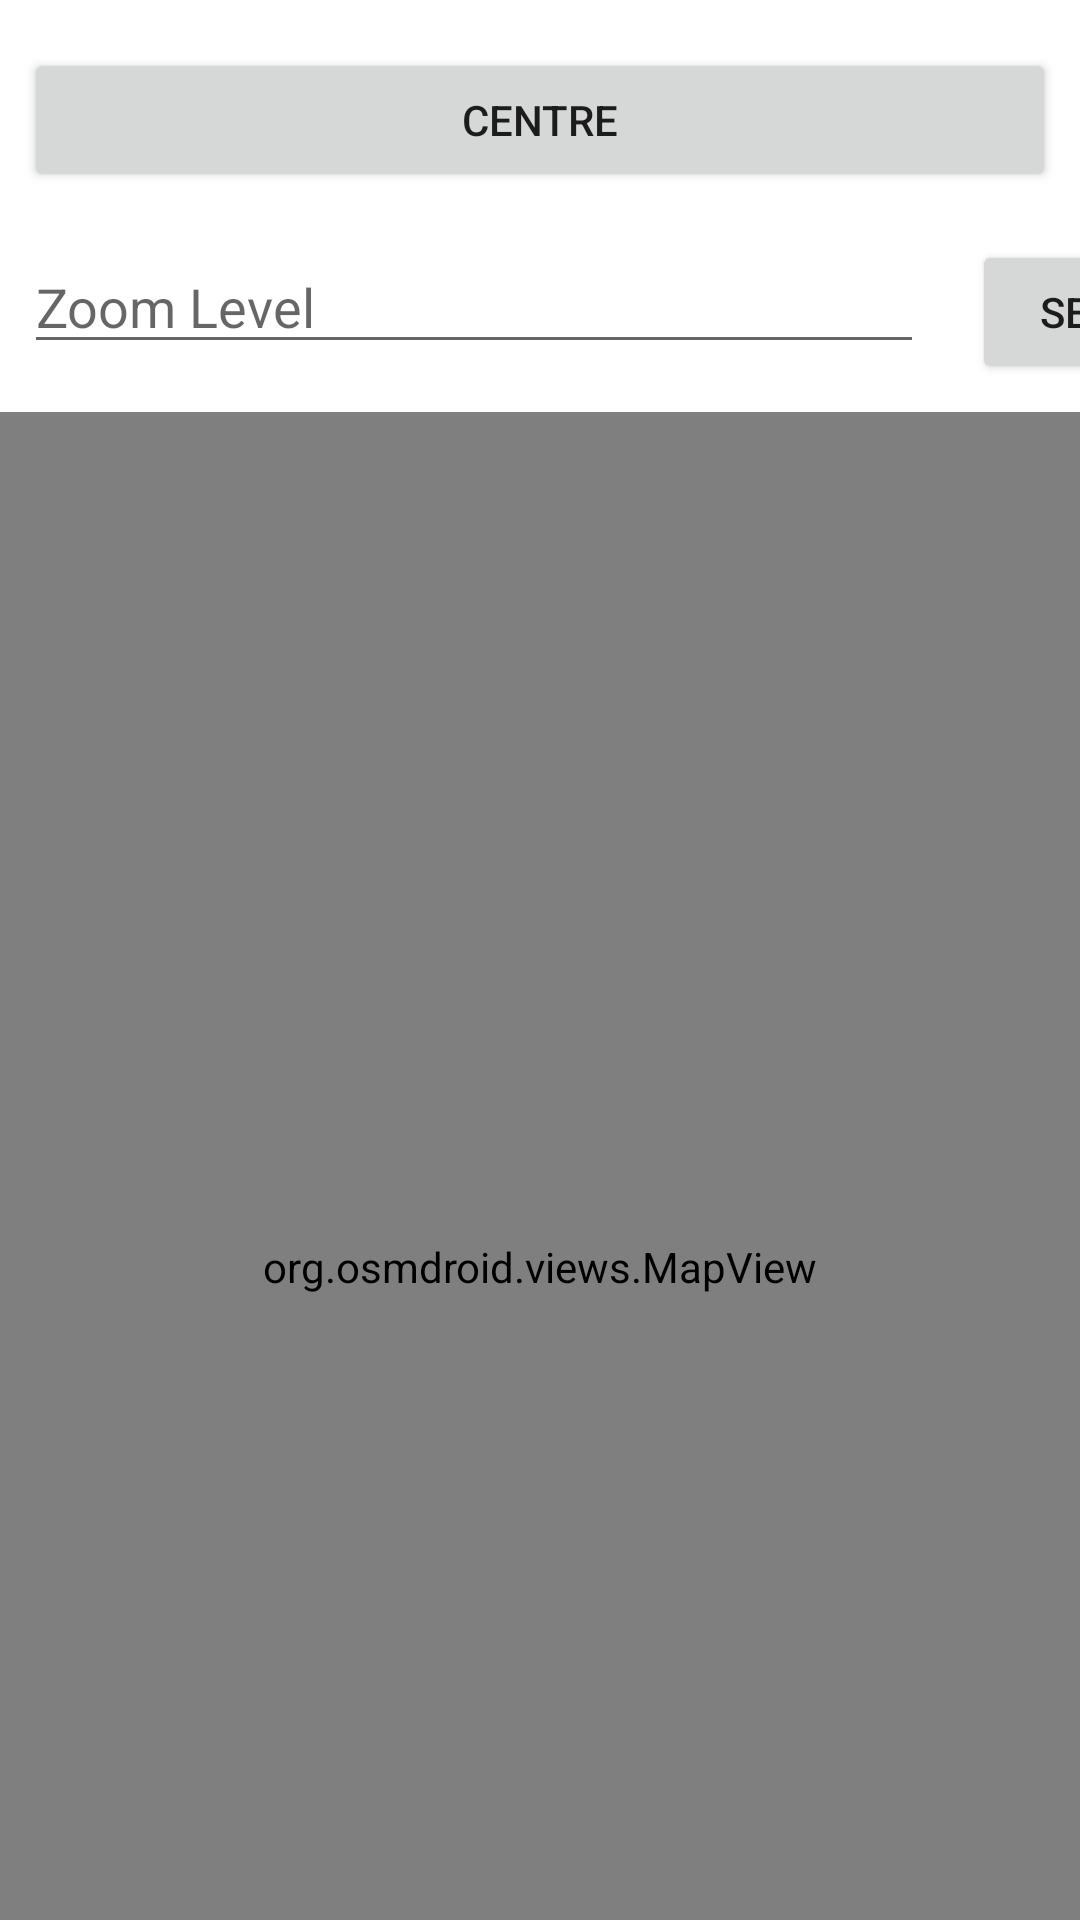

Produce the Android XML layout that renders to this screen, including the resource entries it uses.
<!-- AndroidManifest.xml: application theme Theme.JacobDale_Com527_Ae1 -->
<!-- res/layout/fragment_main_map.xml -->
<?xml version="1.0" encoding="utf-8"?>
<androidx.constraintlayout.widget.ConstraintLayout xmlns:android="http://schemas.android.com/apk/res/android"
    xmlns:app="http://schemas.android.com/apk/res-auto"
    xmlns:tools="http://schemas.android.com/tools"
    android:layout_width="match_parent"
    android:layout_height="match_parent"
    tools:context="com.example.week9.network.jacobdale_com527_ae1.MainActivity">

    <Button
        android:id="@+id/btnRefresh"
        android:layout_width="match_parent"
        android:layout_height="wrap_content"
        android:layout_marginStart="8dp"
        android:layout_marginEnd="8dp"
        android:layout_marginTop="16dp"
        app:layout_constraintRight_toRightOf="parent"
        app:layout_constraintTop_toTopOf="parent"
        android:text="Centre"/>

    <EditText
        android:id="@+id/editTextZoomLevel"
        android:hint="Zoom Level"
        android:inputType="number"
        android:layout_marginStart="8dp"
        android:layout_marginEnd="8dp"
        android:layout_width="300dp"
        android:layout_height="wrap_content"
        android:layout_marginTop="16dp"
        app:layout_constraintTop_toBottomOf="@id/btnRefresh"
        app:layout_constraintLeft_toLeftOf="parent"/>

    <Button
        android:id="@+id/btnSetZoom"
        android:layout_width="70dp"
        android:layout_height="wrap_content"
        android:layout_marginStart="16dp"
        android:layout_marginTop="16dp"
        app:layout_constraintLeft_toRightOf="@id/editTextZoomLevel"
        app:layout_constraintTop_toBottomOf="@id/btnRefresh"
        android:text="Set"/>

    <org.osmdroid.views.MapView
        android:layout_width="match_parent"
        android:layout_height="570dp"
        android:layout_marginTop="16dp"
        android:enabled="true"
        android:clickable="true"
        android:id="@+id/mainMap"
        tilesource="Mapnik"
        app:layout_constraintTop_toBottomOf="@id/editTextZoomLevel"
        />


</androidx.constraintlayout.widget.ConstraintLayout>
<!-- resources referenced by this layout -->
<resources>
  <style name="Theme.JacobDale_Com527_Ae1" parent="Theme.MaterialComponents.DayNight.DarkActionBar">
          
          <item name="colorPrimary">@color/purple_500</item>
          <item name="colorPrimaryVariant">@color/purple_700</item>
          <item name="colorOnPrimary">@color/white</item>
          
          <item name="colorSecondary">@color/teal_200</item>
          <item name="colorSecondaryVariant">@color/teal_700</item>
          <item name="colorOnSecondary">@color/black</item>
          
          <item name="android:statusBarColor" tools:targetApi="l">?attr/colorPrimaryVariant</item>
          
      </style>
  <!-- not gathered from this repository: default colours our renderer supplied (Android Studio template values) -->
  <color name="purple_500">#FF6200EE</color>
  <color name="purple_700">#FF3700B3</color>
  <color name="teal_200">#FF03DAC5</color>
  <color name="teal_700">#FF018786</color>
  <color name="black">#FF000000</color>
  <color name="white">#FFFFFFFF</color>
</resources>
